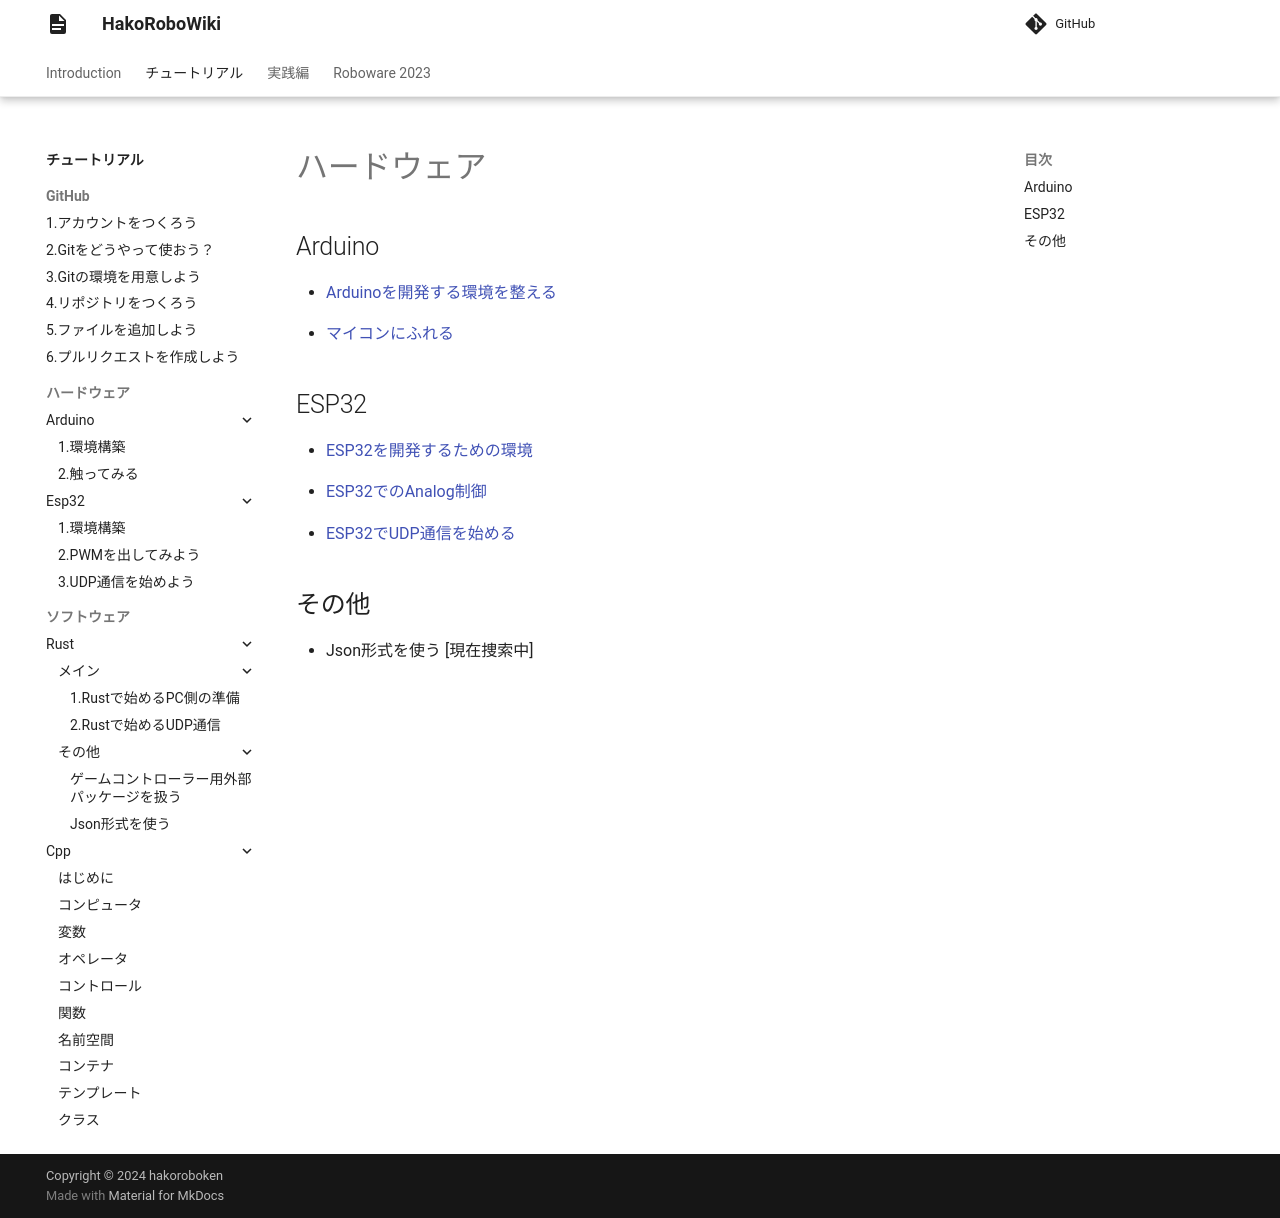

repository: hakoroboken/hakorobowiki · page: tutorial/hardware/index.html · generator: mkdocs

# ハードウェア

## Arduino
- [Arduinoを開発する環境を整える](./arduino/01.arduino_setup.md)

- [マイコンにふれる](./arduino/02.arduino_touch.md)

## ESP32
- [ESP32を開発するための環境](./esp32/01.esp32_setup.md)

- [ESP32でのAnalog制御](./esp32/02.esp32_analog.md)

- [ESP32でUDP通信を始める](./esp32/03.esp32_udp.md)

## その他
- Json形式を使う [現在捜索中]
<!-- ./micon/micon_json.md -->
